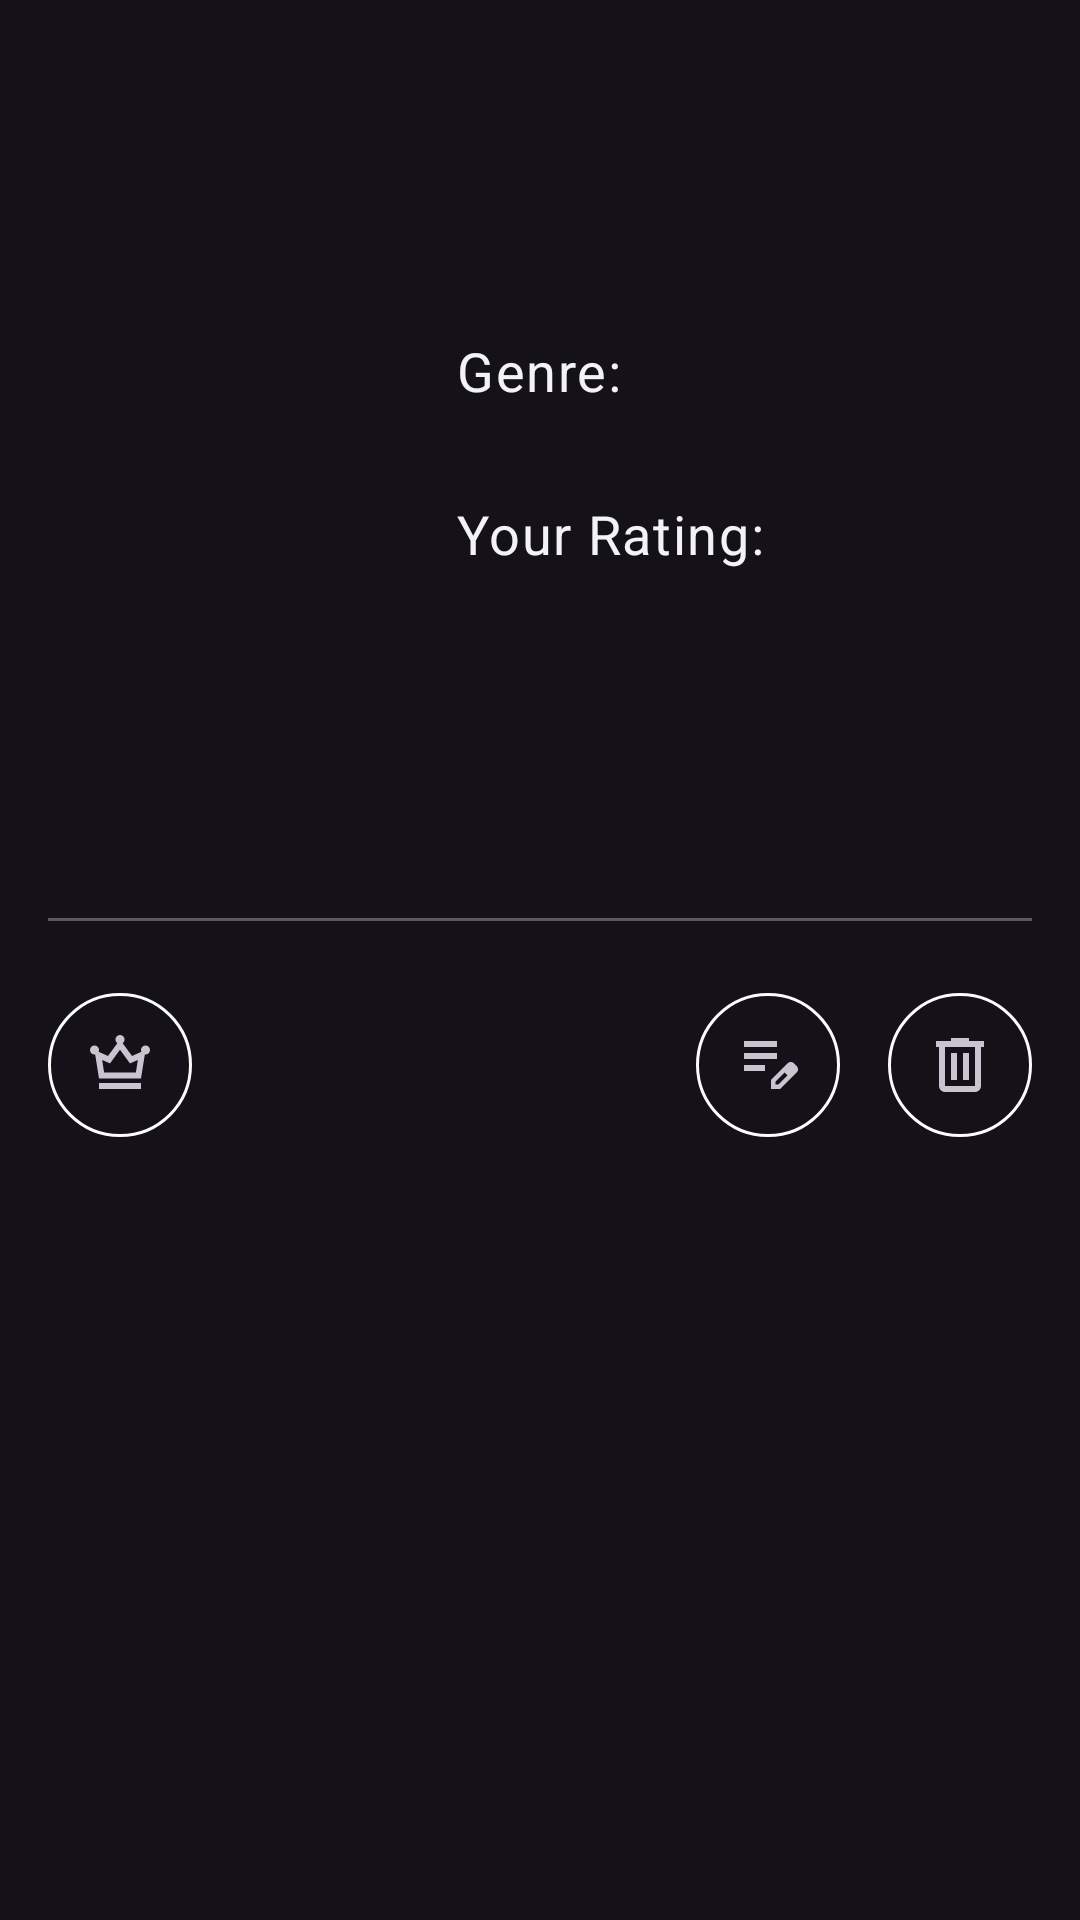

Produce the Android XML layout that renders to this screen, including the resource entries it uses.
<!-- AndroidManifest.xml: application theme Theme.BookDiaryMobile -->
<!-- res/layout/fragment_book_detail.xml -->
<?xml version="1.0" encoding="utf-8"?>
<ScrollView
    xmlns:android="http://schemas.android.com/apk/res/android"
    xmlns:app="http://schemas.android.com/apk/res-auto"
    xmlns:tools="http://schemas.android.com/tools"
    android:layout_width="match_parent"
    android:layout_height="match_parent"
    android:fillViewport="true"
    tools:context=".ui.BookDetailFragment">

    <androidx.constraintlayout.widget.ConstraintLayout
        android:layout_width="match_parent"
        android:layout_height="wrap_content"
        android:padding="16dp">

        
        <TextView
            android:id="@+id/detail_text_title"
            android:layout_width="0dp"
            android:layout_height="wrap_content"
            android:textAppearance="?attr/textAppearanceHeadlineSmall"
            android:textColor="@color/text_primary"
            android:textStyle="bold"
            app:layout_constraintEnd_toEndOf="parent"
            app:layout_constraintStart_toStartOf="parent"
            app:layout_constraintTop_toTopOf="parent"
            tools:text="Пригоди Гекльберрі Фінна" />

        
        <ImageView
            android:id="@+id/detail_image_cover"
            android:layout_width="120dp"
            android:layout_height="180dp"
            android:layout_marginTop="16dp"
            android:scaleType="centerCrop"
            android:contentDescription="@string/book_cover_description"
            app:layout_constraintStart_toStartOf="parent"
            app:layout_constraintTop_toBottomOf="@id/detail_text_title"
            tools:src="@tools:sample/backgrounds/scenic" />

        
        <TextView
            android:id="@+id/detail_text_author"
            android:layout_width="0dp"
            android:layout_height="wrap_content"
            android:layout_marginStart="16dp"
            android:textAppearance="?attr/textAppearanceTitleMedium"
            android:textColor="@color/text_primary"
            android:textSize="20sp"
            app:layout_constraintEnd_toEndOf="parent"
            app:layout_constraintStart_toEndOf="@id/detail_image_cover"
            app:layout_constraintTop_toTopOf="@id/detail_image_cover"
            tools:text="Марк Твен" />

        
        <TextView
            android:id="@+id/label_genre"
            android:layout_width="wrap_content"
            android:layout_height="wrap_content"
            android:layout_marginTop="20dp"
            android:text="@string/label_genre"
            android:textAppearance="?attr/textAppearanceBodyLarge"
            android:textColor="@color/text_secondary"
            android:textSize="18sp"
            app:layout_constraintStart_toStartOf="@id/detail_text_author"
            app:layout_constraintTop_toBottomOf="@id/detail_text_author"
            tools:text="Genre:" />
        <TextView
            android:id="@+id/detail_text_genre"
            android:layout_width="0dp"
            android:layout_height="wrap_content"
            android:layout_marginStart="4dp"
            android:textAppearance="?attr/textAppearanceBodyLarge"
            android:textColor="@color/text_primary"
            android:textSize="18sp"
            app:layout_constraintBaseline_toBaselineOf="@id/label_genre"
            app:layout_constraintStart_toEndOf="@id/label_genre"
            app:layout_constraintEnd_toEndOf="parent"
            tools:text="Children's literature" />

        
        <TextView
            android:id="@+id/label_rating"
            android:layout_width="wrap_content"
            android:layout_height="wrap_content"
            android:layout_marginTop="30dp"
            android:text="@string/label_rating"
            android:textAppearance="?attr/textAppearanceBodyLarge"
            android:textColor="@color/text_secondary"
            android:textSize="18sp"
            app:layout_constraintStart_toStartOf="@id/label_genre"
            app:layout_constraintTop_toBottomOf="@id/detail_text_genre" />
        <ImageView
            android:id="@+id/icon_rating_star"
            android:layout_width="24dp"
            android:layout_height="24dp"
            android:layout_marginStart="8dp"
            app:tint="@color/text_primary"
            tools:src="@drawable/ic_star_filled"
            app:layout_constraintTop_toTopOf="@id/label_rating"
            app:layout_constraintBottom_toBottomOf="@id/label_rating"
            app:layout_constraintStart_toEndOf="@id/label_rating" />
        <TextView
            android:id="@+id/detail_text_rating"
            android:layout_width="wrap_content"
            android:layout_height="wrap_content"
            android:layout_marginStart="4dp"
            android:textAppearance="?attr/textAppearanceBodyLarge"
            android:textColor="@color/text_primary"
            android:textStyle="bold"
            android:textSize="26sp"
            app:layout_constraintBaseline_toBaselineOf="@id/label_rating"
            app:layout_constraintStart_toEndOf="@id/icon_rating_star"
            tools:text="5" />

        
        <TextView
            android:id="@+id/detail_text_date"
            android:layout_width="wrap_content"
            android:layout_height="wrap_content"
            android:textAppearance="?attr/textAppearanceBodyLarge"
            android:textColor="@color/text_secondary"
            android:textSize="18sp"
            app:layout_constraintStart_toStartOf="@id/detail_text_author"
            app:layout_constraintBottom_toBottomOf="@id/detail_image_cover"
            tools:text="17.07.2025" />

        
        <TextView
            android:id="@+id/detail_text_description"
            android:layout_width="0dp"
            android:layout_height="wrap_content"
            android:layout_marginTop="16dp"
            android:textAppearance="?attr/textAppearanceBodyLarge"
            android:textColor="@color/text_secondary"
            app:layout_constraintEnd_toEndOf="parent"
            app:layout_constraintStart_toStartOf="parent"
            app:layout_constraintTop_toBottomOf="@id/detail_image_cover"
            tools:text='"Adventures Of Huckleberry Finn" by Mark Twain' />

        
        <View
            android:id="@+id/divider_buttons"
            android:layout_width="0dp"
            android:layout_height="1dp"
            android:layout_marginTop="24dp"
            android:background="@color/divider_color"
            app:layout_constraintTop_toBottomOf="@id/detail_text_description"
            app:layout_constraintStart_toStartOf="parent"
            app:layout_constraintEnd_toEndOf="parent"/>

        

        
        <ImageButton
            android:id="@+id/button_delete"
            android:layout_width="48dp"
            android:layout_height="48dp"
            android:layout_marginTop="24dp"
            android:src="@drawable/ic_delete"
            android:background="@drawable/circle_button_background"
            android:contentDescription="@string/action_delete"
            app:layout_constraintEnd_toEndOf="parent"
            app:layout_constraintTop_toBottomOf="@id/divider_buttons" />

        
        <ImageButton
            android:id="@+id/button_edit"
            android:layout_width="48dp"
            android:layout_height="48dp"
            android:layout_marginEnd="16dp"
            android:src="@drawable/ic_edit"
            android:background="@drawable/circle_button_background"
            android:contentDescription="@string/action_edit"
            app:layout_constraintEnd_toStartOf="@id/button_delete"
            app:layout_constraintTop_toTopOf="@id/button_delete" />

        
        <ImageButton
            android:id="@+id/button_favorite"
            android:layout_width="48dp"
            android:layout_height="48dp"
            android:background="@drawable/selector_favorite_button_background"
            android:contentDescription="@string/toggle_favorite_status"
            android:src="@drawable/ic_favorite_crown"
            app:layout_constraintStart_toStartOf="parent"
            app:layout_constraintTop_toTopOf="@id/button_delete" />

        
        <com.google.android.material.button.MaterialButton
            android:id="@+id/button_move_to_read"
            style="?attr/materialButtonOutlinedStyle"
            android:layout_width="0dp"
            android:layout_height="0dp"
            android:layout_marginEnd="16dp"
            android:text="@string/mark_as_read"
            android:textAllCaps="false"
            android:textColor="@color/text_primary"
            android:textSize="16sp"
            app:cornerRadius="24dp"
            app:strokeColor="@color/text_primary"
            app:strokeWidth="1.5dp"
            android:visibility="gone"
            app:layout_constraintBottom_toBottomOf="@id/button_edit"
            app:layout_constraintEnd_toStartOf="@id/button_edit"
            app:layout_constraintStart_toStartOf="parent"
            app:layout_constraintTop_toTopOf="@id/button_edit"
            tools:visibility="visible" />
    </androidx.constraintlayout.widget.ConstraintLayout>
</ScrollView>
<!-- resources referenced by this layout -->
<resources>
  <color name="divider_color">#4DFFFFFF</color>
  <color name="text_primary">#FCFCFC</color>
  <color name="text_secondary">#F3F3F5</color>
  <!-- drawable circle_button_background (drawable) -->
  <?xml version="1.0" encoding="utf-8"?>
  <ripple xmlns:android="http://schemas.android.com/apk/res/android"
      android:color="?attr/colorControlHighlight"> 
  
      
      <item android:id="@android:id/mask">
          <shape android:shape="oval">
              <solid android:color="@android:color/white" />
          </shape>
      </item>
  
      
      <item>
          <shape android:shape="oval">
              
              <solid android:color="@android:color/transparent" />
              
              <stroke
                  android:width="1dp"
                  android:color="@color/text_primary" />
          </shape>
      </item>
  
  </ripple>
  <!-- drawable ic_star_filled (drawable) -->
  <vector xmlns:android="http://schemas.android.com/apk/res/android" android:width="24dp" android:height="24dp" android:viewportWidth="960" android:viewportHeight="960" android:tint="?attr/colorControlNormal">
      <path android:fillColor="@android:color/white" android:pathData="M233,840L298,559L80,370L368,345L480,80L592,345L880,370L662,559L727,840L480,691L233,840Z"/>
  </vector>
  <!-- drawable selector_favorite_button_background (drawable) -->
  <?xml version="1.0" encoding="utf-8"?>
  <selector xmlns:android="http://schemas.android.com/apk/res/android">
  
      
      <item android:drawable="@drawable/circle_button_background_selected" android:state_selected="true" />
  
      
      <item android:drawable="@drawable/circle_button_background" />
  
  </selector>
  <string name="action_delete">Delete</string>
  <string name="action_edit">Edit</string>
  <string name="book_cover_description">Book cover</string>
  <string name="label_genre">Genre:</string>
  <string name="label_rating">Your Rating:</string>
  <string name="mark_as_read">Mark as Read!</string>
  <string name="toggle_favorite_status">Toggle favorite status</string>
  <style name="Theme.BookDiaryMobile" parent="Base.Theme.BookDiaryMobile" />
  <!-- drawable circle_button_background_selected (drawable) -->
  <?xml version="1.0" encoding="utf-8"?>
  <ripple xmlns:android="http://schemas.android.com/apk/res/android"
      android:color="?attr/colorControlHighlight"> 
  
      
      <item android:id="@android:id/mask">
          <shape android:shape="oval">
              <solid android:color="@android:color/white" />
          </shape>
      </item>
  
      
      <item>
          <shape android:shape="oval">
              <solid android:color="@color/background_dark_highlight" />
              <stroke
                  android:width="1dp"
                  android:color="@color/text_primary" />
          </shape>
      </item>
  
  </ripple>
  <style name="Base.Theme.BookDiaryMobile" parent="Theme.Material3.Dark.NoActionBar">
          
          <item name="colorPrimary">@color/background_dark</item>
          <item name="android:statusBarColor">@color/background_dark</item>
          
          <item name="materialAlertDialogTheme">@style/App.AlertDialogTheme</item>
          
          <item name="radioButtonStyle">@style/App.RadioButton</item>
      </style>
  <color name="background_dark_highlight">#424244</color>
  <color name="background_dark">#18181a</color>
  <style name="App.AlertDialogTheme" parent="ThemeOverlay.Material3.MaterialAlertDialog">
          <item name="colorPrimary">@color/text_secondary</item>
      </style>
  <style name="App.RadioButton" parent="Widget.AppCompat.CompoundButton.RadioButton">
          <item name="android:textColor">@color/text_primary</item>
          <item name="buttonTint">@color/radio_button_tint_selector</item>
      </style>
</resources>
